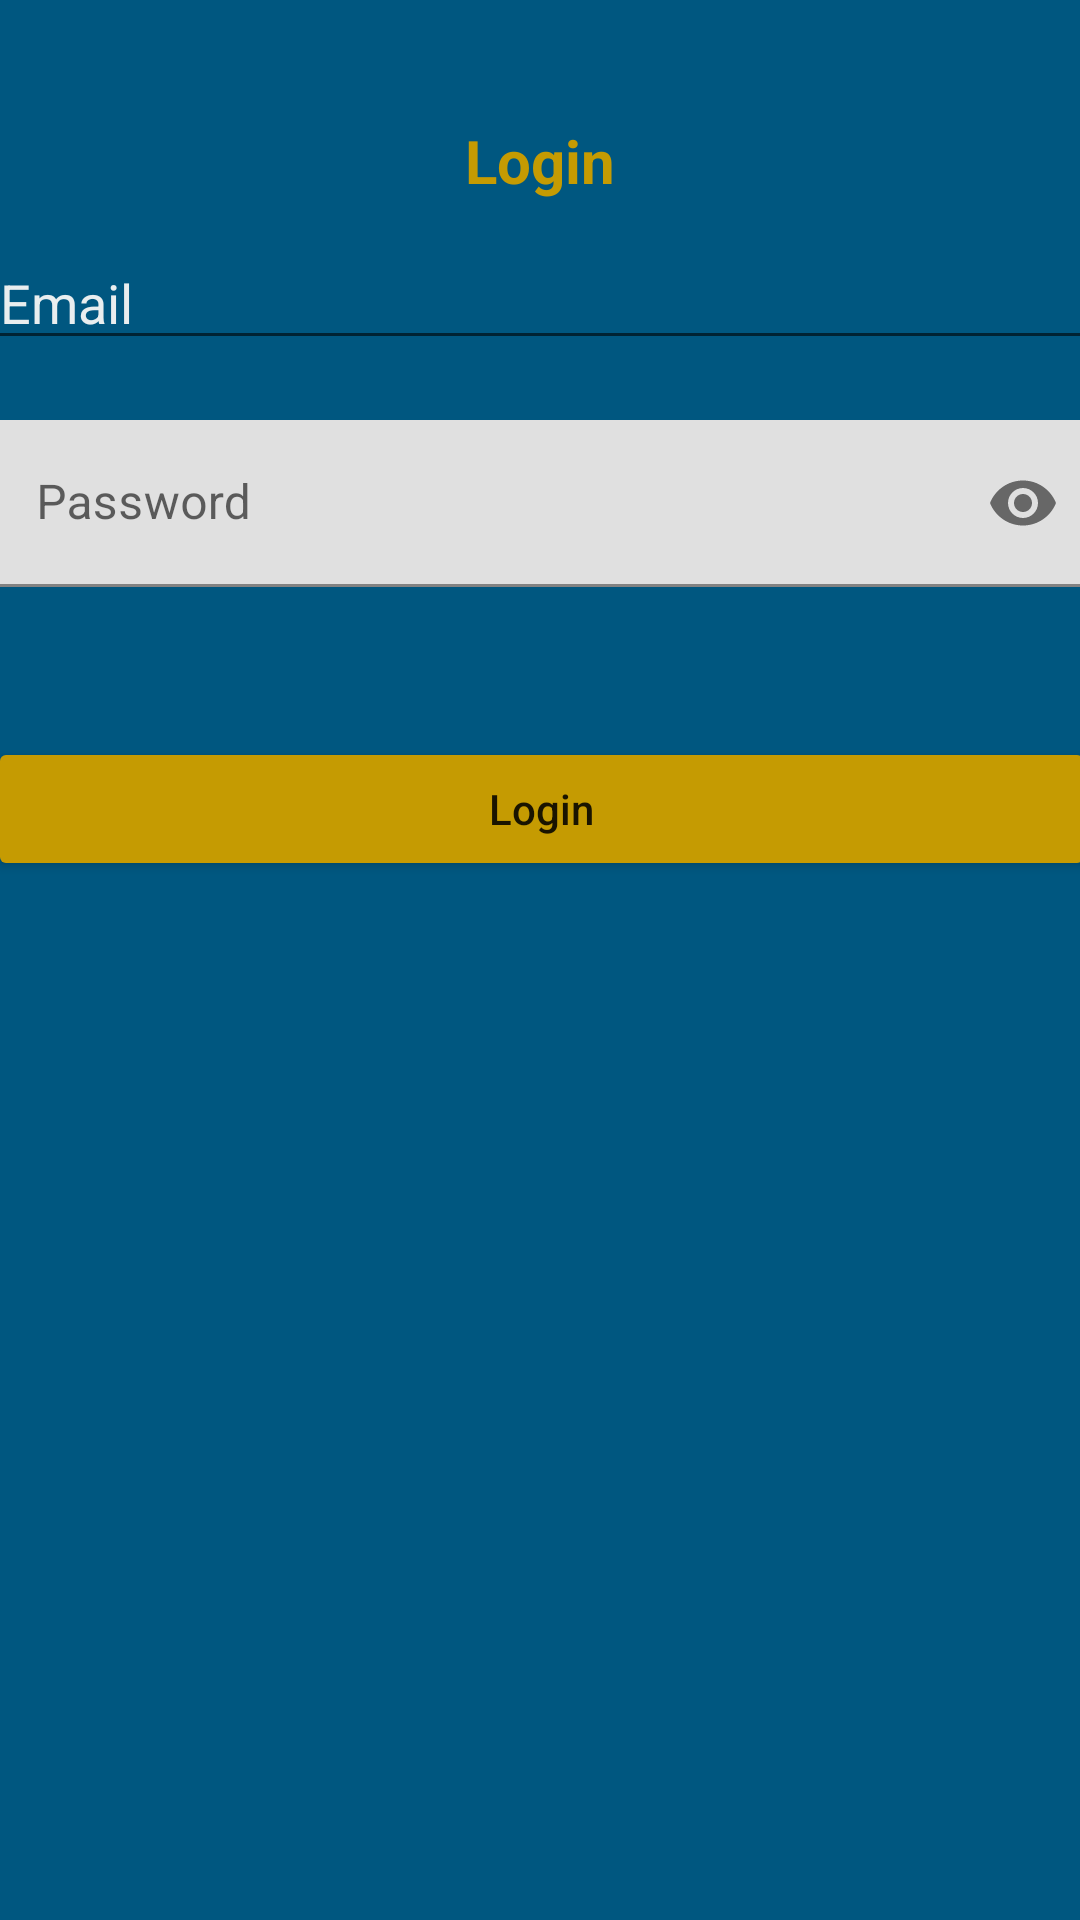

Android layout source for this screen:
<!-- AndroidManifest.xml: application theme Theme.K6ELearningInteraktif -->
<!-- res/layout/activity_login.xml -->
<?xml version="1.0" encoding="utf-8"?>
<androidx.constraintlayout.widget.ConstraintLayout xmlns:android="http://schemas.android.com/apk/res/android"
    xmlns:app="http://schemas.android.com/apk/res-auto"
    xmlns:tools="http://schemas.android.com/tools"
    android:layout_width="match_parent"
    android:layout_height="match_parent"
    tools:context=".LoginActivity"
    android:background="@color/main"
    >
    <TextView
        android:id="@+id/textView"
        android:layout_width="wrap_content"
        android:layout_height="wrap_content"
        android:layout_marginTop="40dp"
        android:text="Login"
        android:textSize="20dp"
        app:layout_constraintEnd_toEndOf="parent"
        app:layout_constraintStart_toStartOf="parent"
        app:layout_constraintTop_toTopOf="parent"
        android:textStyle="bold"
        android:textColor="@color/secondary"/>

    <LinearLayout
        android:layout_width="409dp"
        android:layout_height="690dp"
        android:layout_marginTop="120dp"
        android:paddingHorizontal="20dp"
        android:orientation="vertical"
        app:layout_constraintBottom_toBottomOf="parent"
        app:layout_constraintEnd_toEndOf="parent"
        app:layout_constraintStart_toStartOf="parent"
        app:layout_constraintTop_toBottomOf="@+id/textView">

        <EditText
            android:id="@+id/et_email"
            android:layout_width="match_parent"
            android:layout_height="wrap_content"
            android:layout_marginVertical="10dp"
            android:ems="10"
            android:inputType="textEmailAddress"
            android:hint="Email"
            android:textColor="@color/white"
            android:textColorHint="@color/main_white"/>


        <com.google.android.material.textfield.TextInputLayout
            android:layout_width="match_parent"
            android:layout_height="wrap_content"
            android:orientation="vertical"
            app:passwordToggleEnabled="true">

            <com.google.android.material.textfield.TextInputEditText
                android:id="@+id/et_password"
                            android:layout_width="match_parent"
                            android:layout_height="wrap_content"
                            android:layout_marginVertical="10dp"
                            android:ems="10"
                            android:inputType="textPassword"
                            android:hint="Password"
                            android:shadowColor="@color/main"
                            android:textColor="@color/main"/>

        </com.google.android.material.textfield.TextInputLayout>

        <Button
            android:id="@+id/bt_login"
            android:layout_width="match_parent"
            android:layout_height="wrap_content"
            android:layout_marginTop="40dp"
            android:text="Login"
            android:textAllCaps="false"
            android:backgroundTint="@color/secondary"
            />


    </LinearLayout>

</androidx.constraintlayout.widget.ConstraintLayout>
<!-- resources referenced by this layout -->
<resources>
  <color name="main">#005780</color>
  <color name="main_white">#E9EEEF</color>
  <color name="secondary">#C59B02</color>
  <color name="white">#FFFFFFFF</color>
  <style name="Theme.K6ELearningInteraktif" parent="Theme.MaterialComponents.DayNight.NoActionBar">
          
          <item name="colorPrimary">@color/main</item>
          <item name="colorPrimaryVariant">@color/teal_200</item>
          <item name="colorOnPrimary">@color/white</item>
          
          <item name="colorSecondary">@color/secondary</item>
          <item name="colorSecondaryVariant">@color/teal_700</item>
          <item name="colorOnSecondary">@color/black</item>
          
          <item name="android:statusBarColor" tools:targetApi="l">?attr/colorPrimaryVariant</item>
          
      </style>
  <color name="teal_200">#FF03DAC5</color>
  <color name="teal_700">#FF018786</color>
  <color name="black">#FF000000</color>
</resources>
